Dataset: images (GitHub, BradLarson/AlexNet-Swift). Classes: cat, dog.

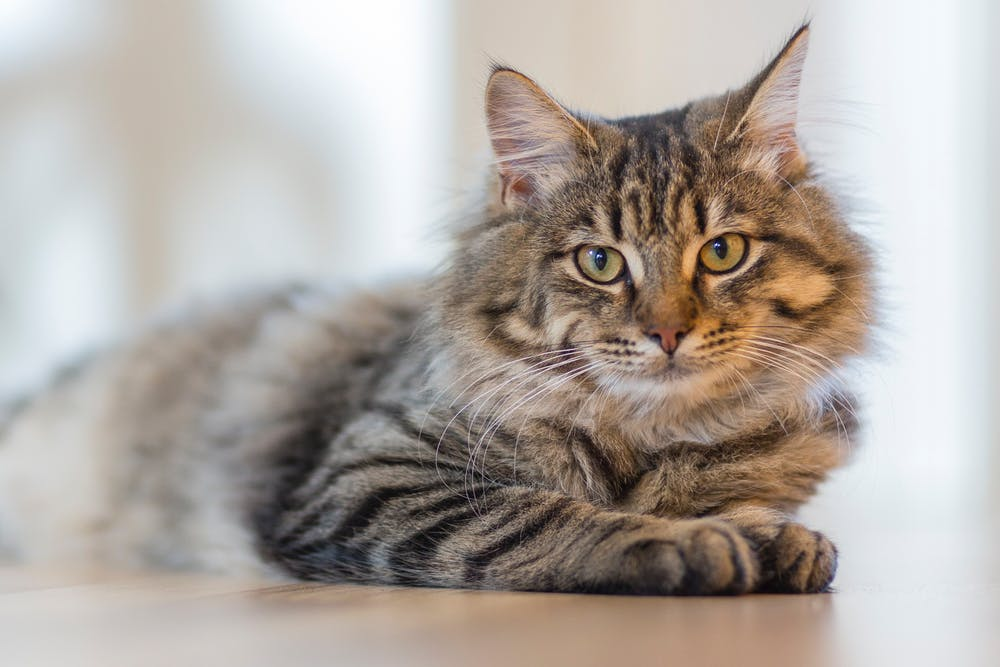
Label: cat

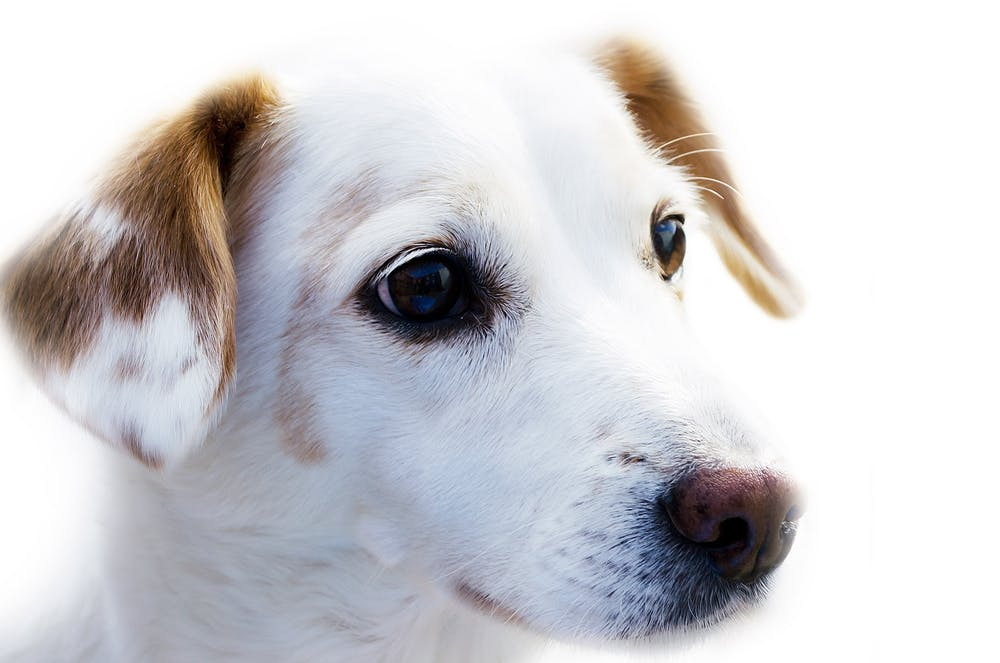
Label: dog

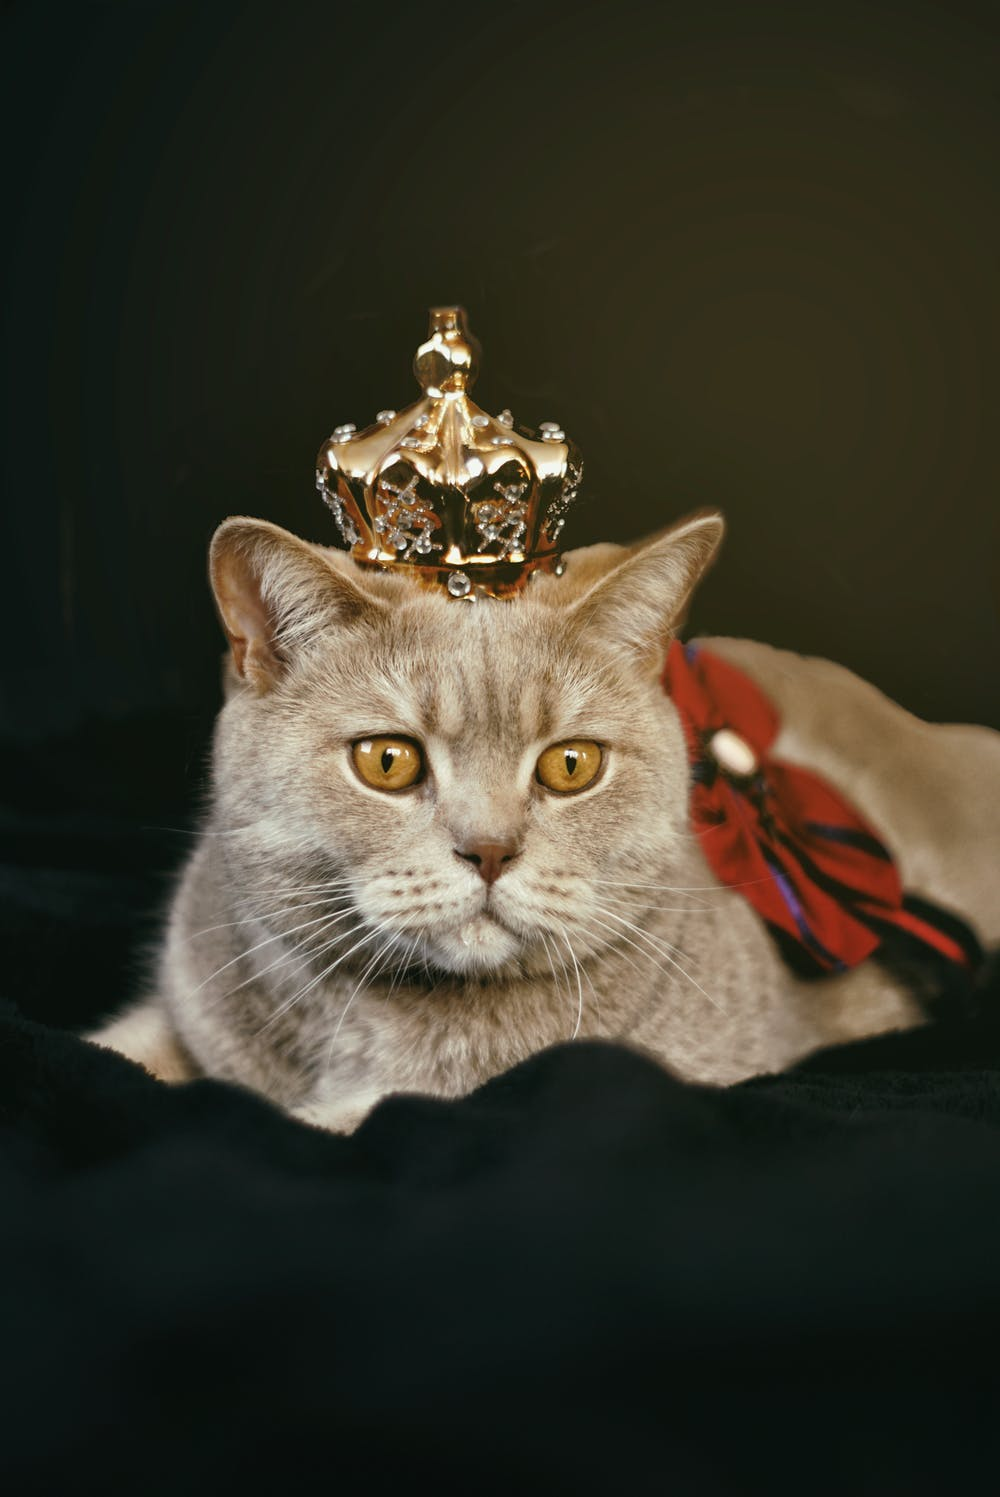
Label: cat

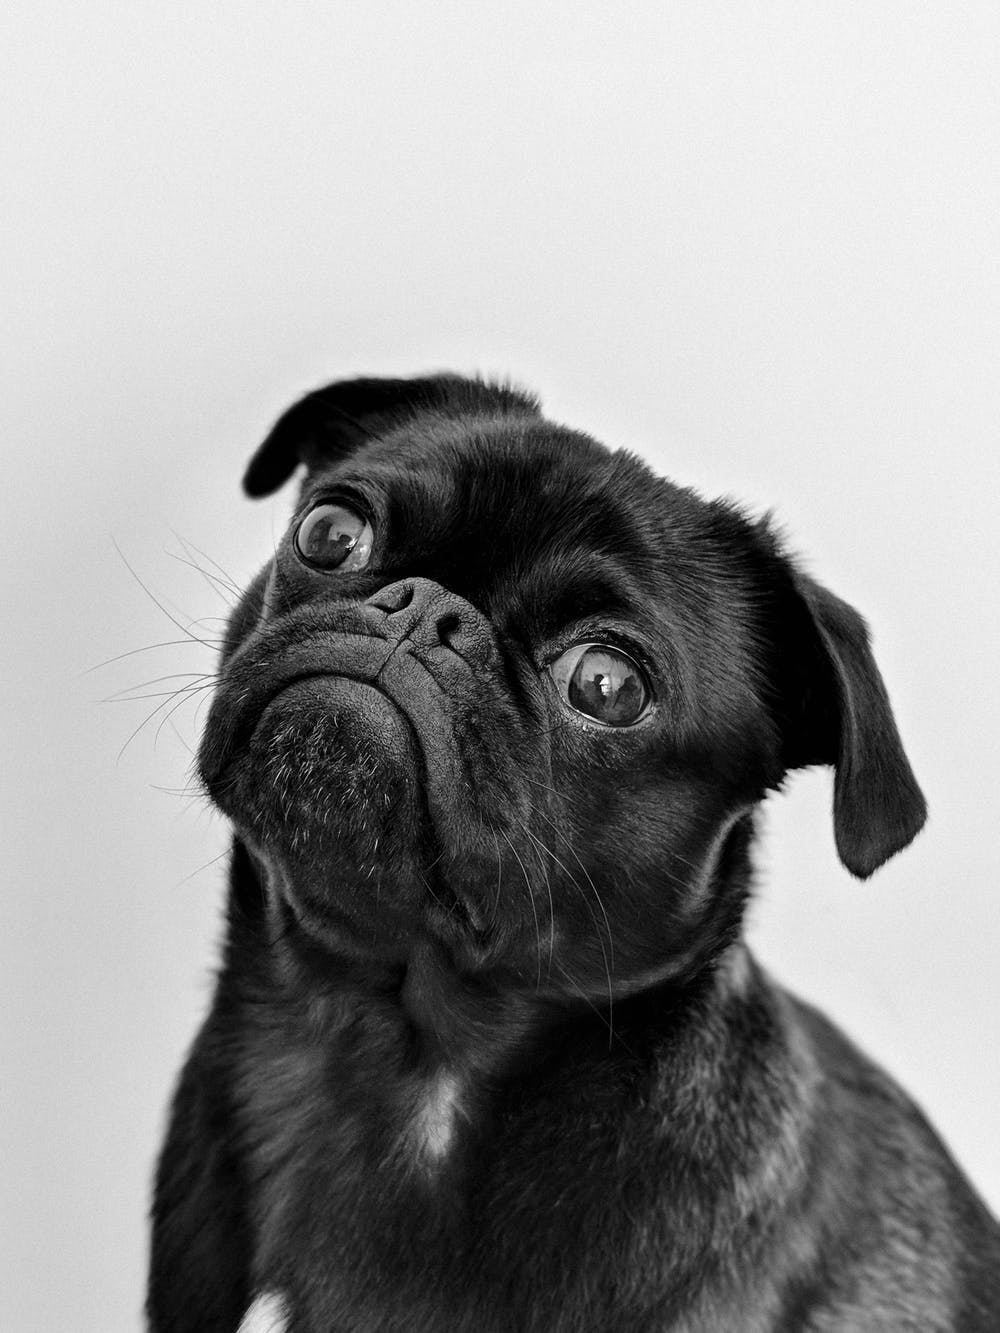
Label: dog

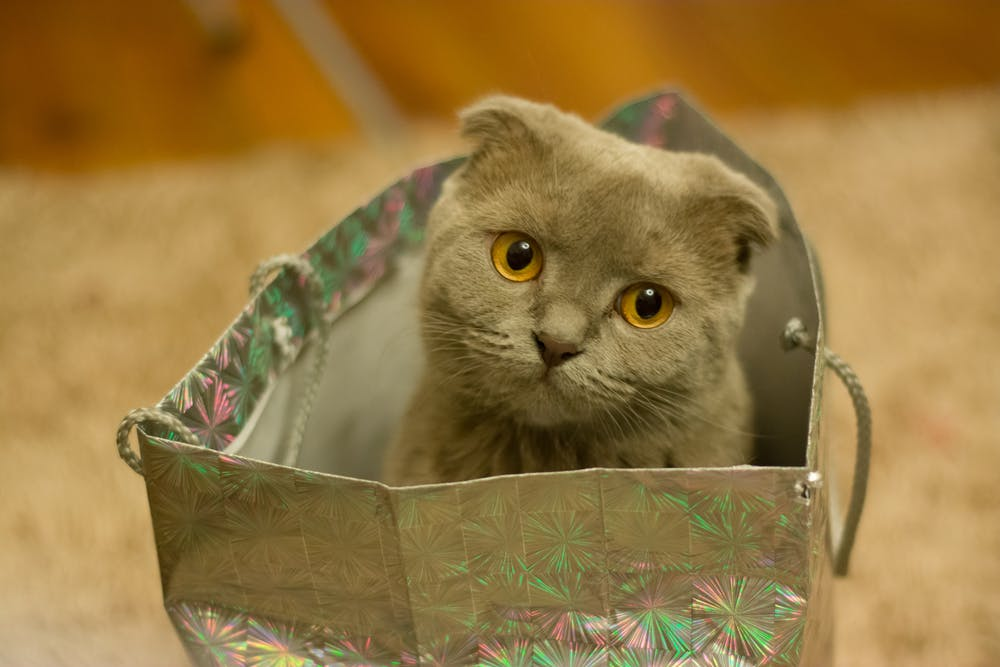
Label: cat

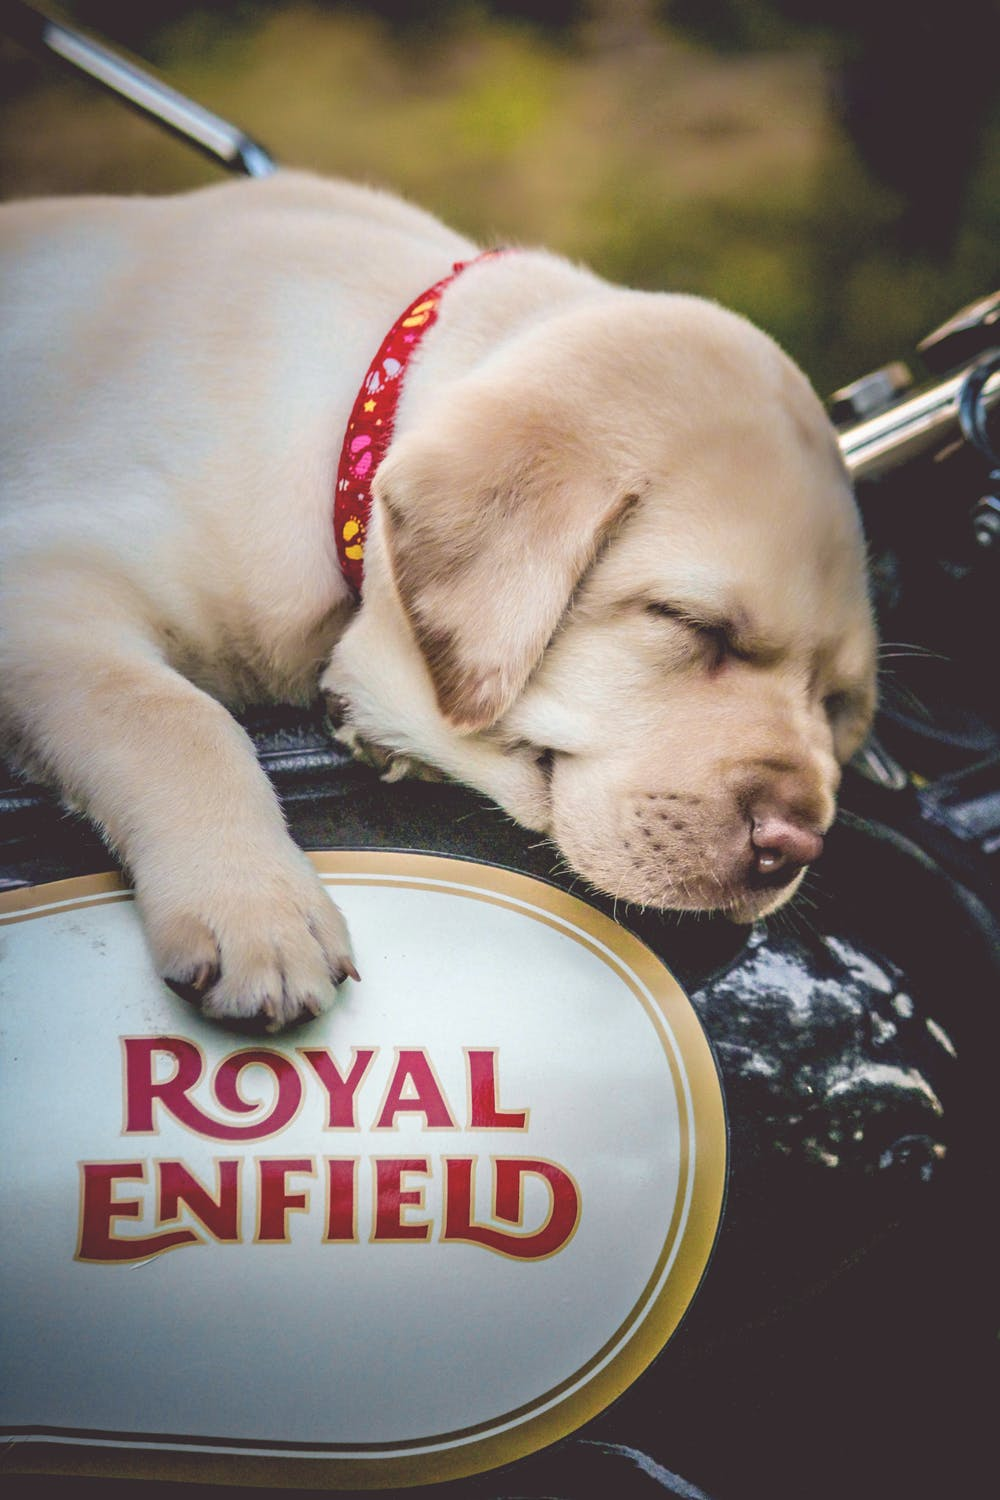
Label: dog
